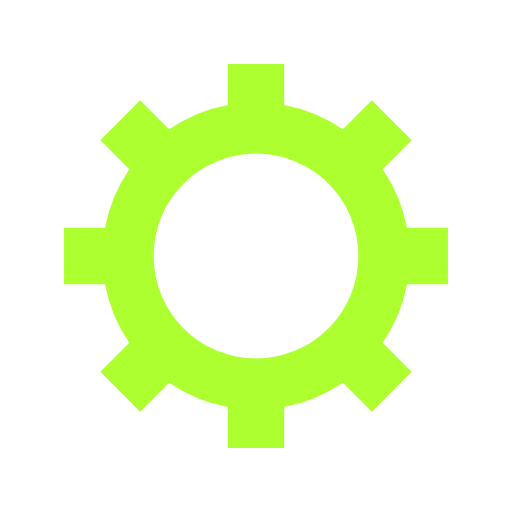
t = 0.00 s
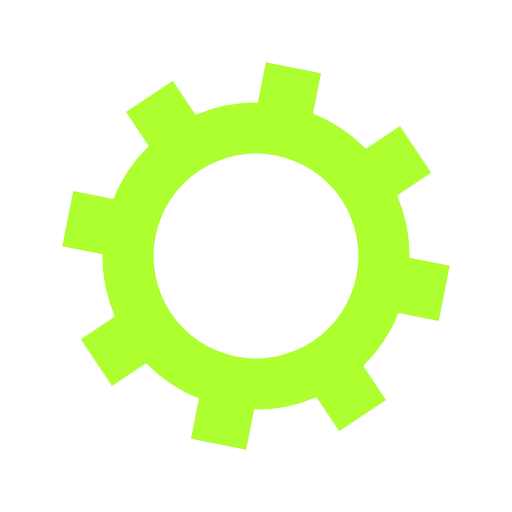
t = 0.05 s
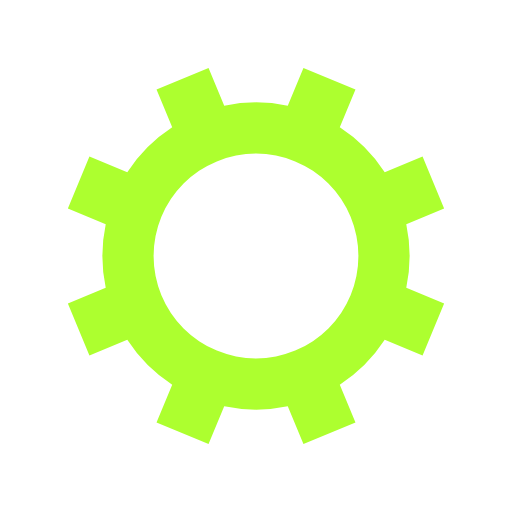
t = 0.10 s
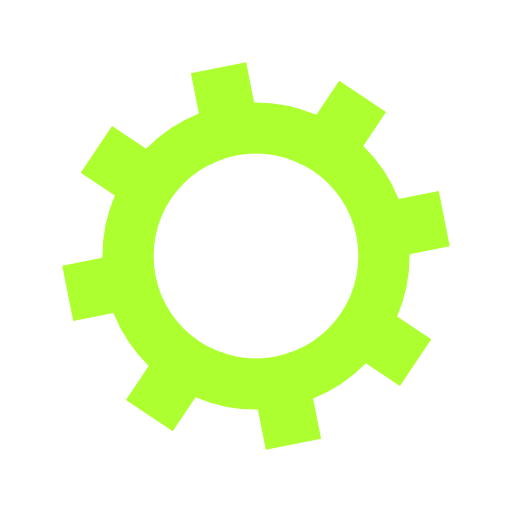
t = 0.15 s

The animated SVG that drew these frames (rendered in a browser with its animation timeline set to each time). Animation: 1 SMIL element (animateTransform=1); one cycle of 0.20 s, repeats indefinitely.

<?xml version="1.0" encoding="utf-8"?>
<svg xmlns="http://www.w3.org/2000/svg" xmlns:xlink="http://www.w3.org/1999/xlink" style="margin: auto; background: none; display: block; shape-rendering: auto;" width="200px" height="200px" viewBox="0 0 100 100" preserveAspectRatio="xMidYMid">
<g transform="translate(50 50)">
<g>
<animateTransform attributeName="transform" type="rotate" values="0;45" keyTimes="0;1" dur="0.2s" repeatCount="indefinite"></animateTransform><path d="M29.491524206117255 -5.5 L37.491524206117255 -5.5 L37.491524206117255 5.5 L29.491524206117255 5.5 A30 30 0 0 1 24.742744050198738 16.964569457146712 L24.742744050198738 16.964569457146712 L30.399598299691117 22.621423706639092 L22.621423706639096 30.399598299691114 L16.964569457146716 24.742744050198734 A30 30 0 0 1 5.5 29.491524206117255 L5.5 29.491524206117255 L5.5 37.491524206117255 L-5.499999999999997 37.491524206117255 L-5.499999999999997 29.491524206117255 A30 30 0 0 1 -16.964569457146705 24.742744050198738 L-16.964569457146705 24.742744050198738 L-22.621423706639085 30.399598299691117 L-30.399598299691117 22.621423706639092 L-24.742744050198738 16.964569457146712 A30 30 0 0 1 -29.491524206117255 5.500000000000009 L-29.491524206117255 5.500000000000009 L-37.491524206117255 5.50000000000001 L-37.491524206117255 -5.500000000000001 L-29.491524206117255 -5.500000000000002 A30 30 0 0 1 -24.742744050198738 -16.964569457146705 L-24.742744050198738 -16.964569457146705 L-30.399598299691117 -22.621423706639085 L-22.621423706639092 -30.399598299691117 L-16.964569457146712 -24.742744050198738 A30 30 0 0 1 -5.500000000000011 -29.491524206117255 L-5.500000000000011 -29.491524206117255 L-5.500000000000012 -37.491524206117255 L5.499999999999998 -37.491524206117255 L5.5 -29.491524206117255 A30 30 0 0 1 16.964569457146702 -24.74274405019874 L16.964569457146702 -24.74274405019874 L22.62142370663908 -30.39959829969112 L30.399598299691117 -22.6214237066391 L24.742744050198738 -16.964569457146716 A30 30 0 0 1 29.491524206117255 -5.500000000000013 M0 -20A20 20 0 1 0 0 20 A20 20 0 1 0 0 -20" fill="#adff2f"></path></g></g>
<!-- [ldio] generated by https://loading.io/ --></svg>